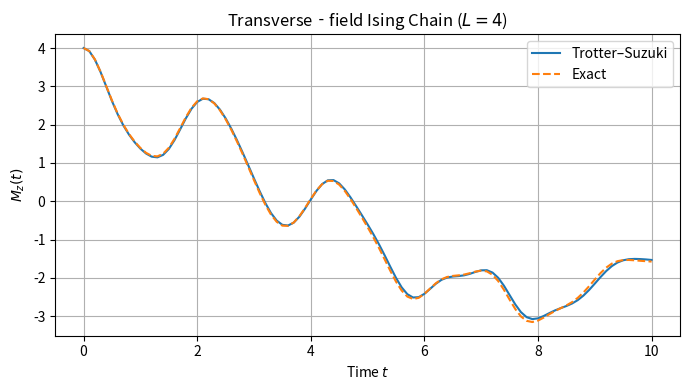

This figure's Python source:
import numpy as np
import matplotlib.pyplot as plt
from scipy.linalg import expm

# Pauli
X = np.array([[0,1],[1,0]], dtype=complex)
Z = np.array([[1,0],[0,-1]], dtype=complex)
I2 = np.eye(2, dtype=complex)

def kronN(mats):
    """多個矩陣做 Kronecker product"""
    out = mats[0]
    for m in mats[1:]:
        out = np.kron(out, m)
    return out

# --- 建 H1, H2, M_op ---
L = 4
# H1 = sum Z_j Z_{j+1}
H1 = np.zeros((2**L,2**L), dtype=complex)
for j in range(L):
    ops = [I2]*L
    ops[j] = Z
    ops[(j+1)%L] = Z
    H1 += kronN(ops)

# H2 = - sum X_j
H2 = np.zeros_like(H1)
for j in range(L):
    ops = [I2]*L
    ops[j] = X
    H2 -= kronN(ops)

H = H1 + H2

# M_z operator
M_op = np.zeros_like(H)
for j in range(L):
    ops = [I2]*L
    ops[j] = Z
    M_op += kronN(ops)

# 初始態 |0000>
psi0 = np.zeros(2**L, dtype=complex)
psi0[0] = 1.0

# 時間設置
t_max = 10
dt = 0.1
steps = int(t_max/dt)+1
t_list = np.linspace(0, t_max, steps)

# 預先算好局部演化子
U1 = expm(-1j * H1 * dt)
U2 = expm(-1j * H2 * dt)
U_exact_full = expm(-1j * H * dt)  # 也可以一步步疊乘或直接 expm(-i H t) 分 t

# 儲存 Mz
Mz_trot = np.zeros(steps, dtype=float)
Mz_ex  = np.zeros(steps, dtype=float)

# Trotter 演化
psi_t = psi0.copy()
for idx in range(steps):
    t = t_list[idx]
    Mz_trot[idx] = np.real(psi_t.conj() @ (M_op @ psi_t))
    # 下一步
    psi_t = U2 @ (U1 @ psi_t)

# Exact 演化：直接對每個 t 用 expm(-i H t)
for idx, t in enumerate(t_list):
    Ue = expm(-1j * H * t)
    psi_e = Ue @ psi0
    Mz_ex[idx] = np.real(psi_e.conj() @ (M_op @ psi_e))

# 繪圖比較
plt.figure(figsize=(7,4))
plt.plot(t_list, Mz_trot, label='Trotter–Suzuki')
plt.plot(t_list, Mz_ex,  '--', label='Exact')
plt.xlabel('Time $t$')
plt.ylabel(r'$M_z(t)$')
plt.title('Transverse‐field Ising Chain ($L=4$)')
plt.legend()
plt.grid(True)
plt.tight_layout()
plt.show()
